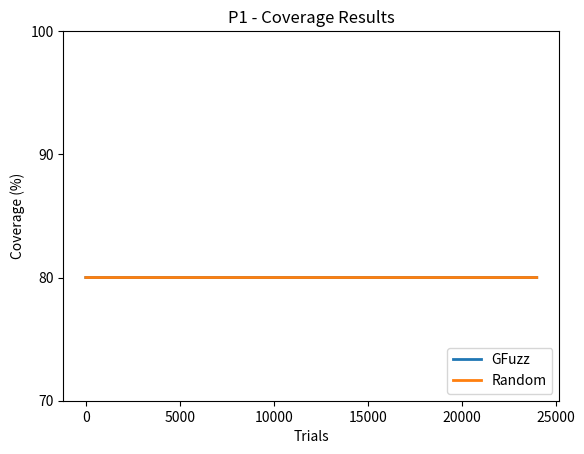
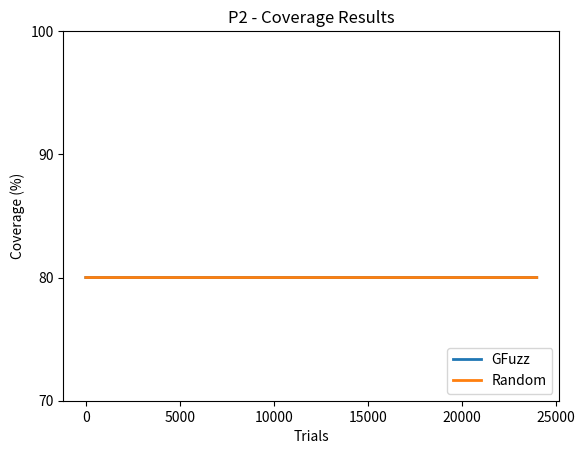
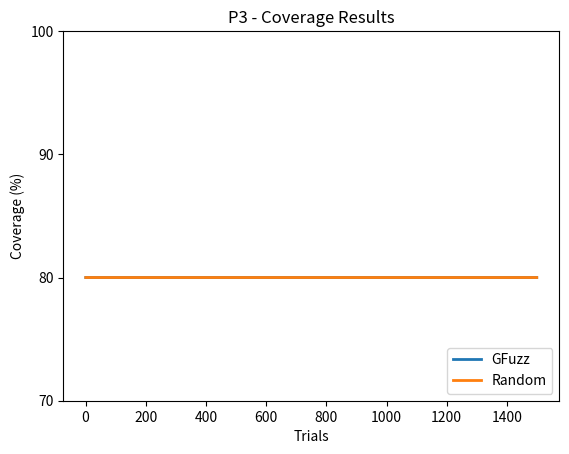
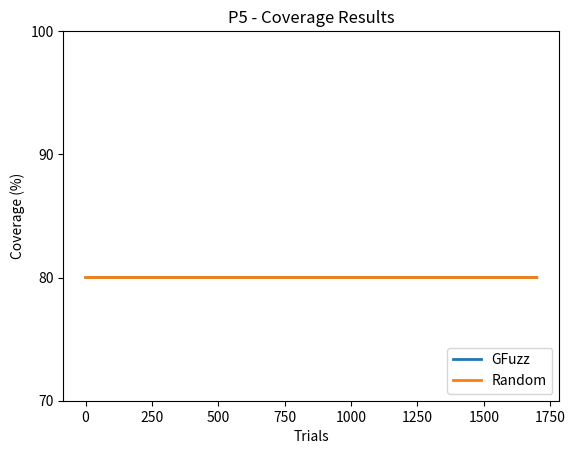
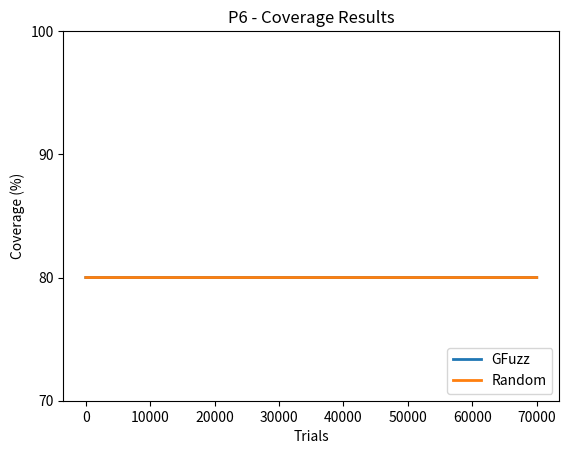
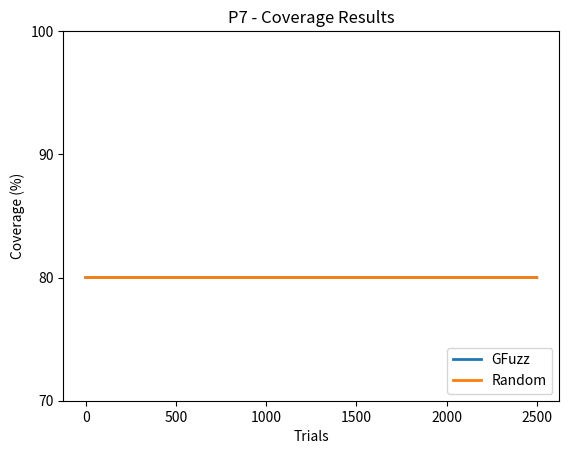

Write Python code to recreate these figures, in order.
# This is a sample Python script.
import math
from pathlib import Path

# Press Shift+F10 to execute it or replace it with your code.
# Press Double Shift to search everywhere for classes, files, tool windows, actions, and settings.

import matplotlib.pyplot as plt
import numpy as np


def print_hi(name):
    # Use a breakpoint in the code line below to debug your script.
    print(f'Hi, {name}')  # Press Ctrl+F8 to toggle the breakpoint.


def print_plot(title, axis_labels, data, legend):

    plt.title(title)
    plt.xlabel(axis_labels[0])
    plt.ylabel(axis_labels[1])

    min_y = 70
    max_y =100
    for i in range(len(data[0])):
        x = data[0][i]
        y = data[1][i]

        if len(x) ==0:
            continue

        print ("data " + str(i))
        print("\t" + str(x))
        print("\t" + str(y))

        min_y = min((int(y[0]/10 -0.5 ) ) *10, min_y)

        if (i < 0):
            plt.plot(x, y,            linestyle = 'dashed',  linewidth = 0.5)
        else:
            plt.plot(x, y, linewidth = 2)

    # plotting the points
    plt.legend(legend, loc="lower right")

    new_list = range(math.floor(min_y), math.ceil(max_y))

    plt.yticks(np.arange(min_y, max_y +1, 10))

    # giving a title to my graph

    # function to show the plot
    plt.show()


# Press the green button in the gutter to run the script.
def getData(dir, program):
    my_file = Path(dir + "/" + program + '.txt')
    if not my_file.is_file():
        return [[1]],[[80]]
    # Using readlines()
    file1 = open(dir + "/" + program + '.txt', 'r')
    Lines = file1.readlines()

    count = 0

    x_all = []
    y_all = []

    in_run = False
    # Strips the newline character
    for line in Lines:


        if line.startswith("saved_input"):
            x_list = []
            y_list = []
            in_run = True
            continue

        if in_run:
            if "," in line:
                tmp = line.split(",")
                tmp_x = int(tmp[0].strip())
                tmp_y = int(tmp[1].replace("%", "").strip())
                x_list.append(tmp_x)
                y_list.append( tmp_y)
            else:
                in_run = False
                x_all.append(x_list)
                y_all.append(y_list)

    if in_run:
        x_all.append(x_list)
        y_all.append(y_list)

    return x_all, y_all


def extend_lists(xy_data, max_trials):
    new_xy = []

    all_x = []
    all_y = []
    for i in range(len(xy_data[0])):
        x = xy_data[0][i]
        y = xy_data[1][i]
        index = 0
        new_x = []
        new_y = []
        for j in range(1, max_trials):
            new_x.append(j)
            if index < len(x) -1 and j >= x[index+1]:
                index += 1
            if index >= len(y):
                break
            new_y.append(y[index])

        all_x.append(new_x)
        all_y.append(new_y)

    for i in range(len(all_x)):
        print ("at:  ", i )
        print ("\t" + str(all_x[i]))
        print ("\t" + str(all_y[i]))

    return [all_x, all_y]

def averageData(extended_data):

    avg_x = []
    avg_y = []
    for i in range(1,len(extended_data[0][0])):
        avg_x.append(i)
        sum = 0
        for j in range(len(extended_data[1])):
            sum += extended_data[1][j][i-1]
        avg = sum / len(extended_data[1])
        avg_y.append(avg)

    return [avg_x,avg_y]


def get_max_trials(P1_x, P1_x_rand):
    max_trials = 0
    for i in range(len(P1_x)):
        if len(P1_x[i]) == 0:
            continue
        if P1_x[i][-1] > max_trials:
            max_trials = P1_x[i][-1]
    for i in range(len(P1_x_rand)):
        if len(P1_x_rand[i]) == 0:
            continue
        if P1_x_rand[i][-1] > max_trials:
            max_trials = P1_x_rand[i][-1]
    return  max_trials


if __name__ == '__main__':
    programs = ["P1", "P2", "P3", "P5", "P6", "P7"]
    average_trial_count = {"P1": 24000,"P2": 24000,"P3": 1500,"P4": 1,"P5": 1700,"P6": 70000,"P7": 2500 }
    for p in programs:
        P1_x, P1_y = getData("gfuzz", p)
        P1_x_rand, P1_y_rand = getData("random", p)

        max_trials = get_max_trials(P1_x, P1_x_rand)
        # max_trials = int(max_trials * 1.2)
        avg_trials = average_trial_count[p]
        diff = avg_trials - max_trials
        off_set = min(max(1000, min(int(diff *0.1), 5000)), avg_trials)
        max_trials += avg_trials

        extended_data = extend_lists([P1_x, P1_y], max_trials)
        extended_data_random = extend_lists([P1_x_rand, P1_y_rand], max_trials)

        Average = averageData(extended_data)
        Average_rand = averageData(extended_data_random)

        print ("Average: " )
        print ("\t" + str(Average[0]))
        print ("\t" + str(Average[1]))

        all_x_data = [Average[0], Average_rand[0]]
        # for l in extended_data[0]:
        #     all_x_data.append(l)
        all_y_data = [Average[1], Average_rand[1]]
        # for l in extended_data[1]:
        #     all_y_data.append(l)


        print_plot(p + " - Coverage Results", ["Trials","Coverage (%)"], [all_x_data, all_y_data], ["GFuzz","Random","Run 2","Run 3","Run 4"])

# See PyCharm help at https://www.jetbrains.com/help/pycharm/
